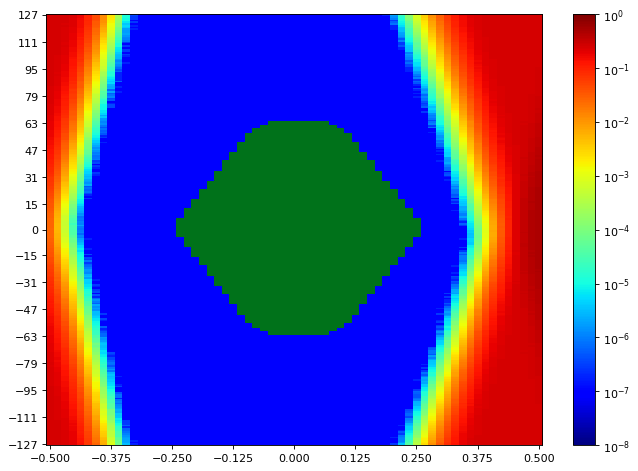

Data behind this chart, as committed beside it:
SW Version, 2020.2.2
Date and Time Started, 2022-Jun-08 19:12:08
Date and Time Ended, 2022-Jun-08 19:12:52
Scan Name, Scan 90
Link Settings, 
Reset RX After Applying Settings, false
Open Area, 10612
Horizontal Opening, 49
Horizontal Percentage, 75.38
Vertical Opening, 255
Vertical Percentage, 100
Dwell, BER
Dwell BER, 1e-5
Dwell Time, 0
Horizontal Increment, 1
Horizontal Range, -0.500 UI to 0.500 UI
Vertical Increment, 1
Vertical Range, 100%
Misc Info, ELF Version: 0x0009 SVN: 16356
Scan Start
2d statistical, -32, -31, -30, -29, -28, -27, -26, -25, -24, -23, -22, -21, -20, -19, -18, -17, -16, -15, -14, -13, -12, -11, -10
127, 0.2498, 0.2484, 0.2437, 0.2194, 0.172, 0.1048, 0.04669, 0.01414, 0.002473, 0.0002914, 1.98367e-05, 3.81476e-07, 9.53689e-08, 9.53689e-08, 9.53689e-08, 9.53689e-08, 9.53689e-08, 9.53689e-08, 9.53689e-08, 9.53689e-08, 9.53689e-08, 9.53689e-08, 9.53689e-08
126, 0.2499, 0.2482, 0.2405, 0.221, 0.1666, 0.09773, 0.04175, 0.01329, 0.002308, 0.000305, 1.21118e-05, 3.81476e-07, 9.53689e-08, 9.53689e-08, 9.53689e-08, 9.53689e-08, 9.53689e-08, 9.53689e-08, 9.53689e-08, 9.53689e-08, 9.53689e-08, 9.53689e-08, 9.53689e-08
125, 0.2498, 0.2485, 0.2421, 0.2213, 0.1683, 0.09114, 0.04368, 0.01232, 0.002128, 0.0002539, 1.1635e-05, 2.86107e-07, 9.53689e-08, 9.53689e-08, 9.53689e-08, 9.53689e-08, 9.53689e-08, 9.53689e-08, 9.53689e-08, 9.53689e-08, 9.53689e-08, 9.53689e-08, 9.53689e-08
124, 0.2499, 0.2481, 0.2405, 0.216, 0.1647, 0.09229, 0.0432, 0.01168, 0.002027, 0.0001977, 9.44152e-06, 2.86107e-07, 9.53689e-08, 9.53689e-08, 9.53689e-08, 9.53689e-08, 9.53689e-08, 9.53689e-08, 9.53689e-08, 9.53689e-08, 9.53689e-08, 9.53689e-08, 9.53689e-08
123, 0.2491, 0.2487, 0.2405, 0.2116, 0.1515, 0.08839, 0.03661, 0.01104, 0.001771, 0.0001752, 1.01091e-05, 9.53689e-08, 9.53689e-08, 9.53689e-08, 9.53689e-08, 9.53689e-08, 9.53689e-08, 9.53689e-08, 9.53689e-08, 9.53689e-08, 9.53689e-08, 9.53689e-08, 9.53689e-08
122, 0.2496, 0.2491, 0.2387, 0.2068, 0.1532, 0.08477, 0.03337, 0.01092, 0.001627, 0.0001565, 6.67582e-06, 2.86107e-07, 9.53689e-08, 9.53689e-08, 9.53689e-08, 9.53689e-08, 9.53689e-08, 9.53689e-08, 9.53689e-08, 9.53689e-08, 9.53689e-08, 9.53689e-08, 9.53689e-08
121, 0.2499, 0.2472, 0.2355, 0.2074, 0.1498, 0.08351, 0.0319, 0.009552, 0.001323, 0.0001281, 3.71939e-06, 9.53689e-08, 9.53689e-08, 9.53689e-08, 9.53689e-08, 9.53689e-08, 9.53689e-08, 9.53689e-08, 9.53689e-08, 9.53689e-08, 9.53689e-08, 9.53689e-08, 9.53689e-08
120, 0.2496, 0.2481, 0.2374, 0.2054, 0.1465, 0.07585, 0.03023, 0.008322, 0.001215, 0.0001247, 5.05455e-06, 1.90738e-07, 9.53689e-08, 9.53689e-08, 9.53689e-08, 9.53689e-08, 9.53689e-08, 9.53689e-08, 9.53689e-08, 9.53689e-08, 9.53689e-08, 9.53689e-08, 9.53689e-08
119, 0.2496, 0.2478, 0.2342, 0.1998, 0.1456, 0.07157, 0.02911, 0.007281, 0.001151, 8.82162e-05, 3.71939e-06, 9.53689e-08, 9.53689e-08, 9.53689e-08, 9.53689e-08, 9.53689e-08, 9.53689e-08, 9.53689e-08, 9.53689e-08, 9.53689e-08, 9.53689e-08, 9.53689e-08, 9.53689e-08
118, 0.2488, 0.2478, 0.2351, 0.2016, 0.1338, 0.07077, 0.02532, 0.006676, 0.001045, 8.45922e-05, 1.90738e-06, 1.90738e-07, 9.53689e-08, 9.53689e-08, 9.53689e-08, 9.53689e-08, 9.53689e-08, 9.53689e-08, 9.53689e-08, 9.53689e-08, 9.53689e-08, 9.53689e-08, 9.53689e-08
117, 0.2488, 0.2462, 0.2349, 0.1961, 0.1365, 0.06662, 0.02377, 0.006238, 0.0008307, 6.05592e-05, 1.71664e-06, 9.53689e-08, 9.53689e-08, 9.53689e-08, 9.53689e-08, 9.53689e-08, 9.53689e-08, 9.53689e-08, 9.53689e-08, 9.53689e-08, 9.53689e-08, 9.53689e-08, 9.53689e-08
116, 0.2507, 0.2472, 0.233, 0.1958, 0.1334, 0.06223, 0.02336, 0.005357, 0.0007712, 5.31205e-05, 1.71664e-06, 9.53689e-08, 9.53689e-08, 9.53689e-08, 9.53689e-08, 9.53689e-08, 9.53689e-08, 9.53689e-08, 9.53689e-08, 9.53689e-08, 9.53689e-08, 9.53689e-08, 9.53689e-08
115, 0.2494, 0.2469, 0.2308, 0.1907, 0.1274, 0.06201, 0.02236, 0.00481, 0.0006621, 4.53002e-05, 2.00275e-06, 9.53689e-08, 9.53689e-08, 9.53689e-08, 9.53689e-08, 9.53689e-08, 9.53689e-08, 9.53689e-08, 9.53689e-08, 9.53689e-08, 9.53689e-08, 9.53689e-08, 9.53689e-08
114, 0.249, 0.2462, 0.2279, 0.1859, 0.1261, 0.05912, 0.02002, 0.004495, 0.000564, 3.73846e-05, 1.5259e-06, 9.53689e-08, 9.53689e-08, 9.53689e-08, 9.53689e-08, 9.53689e-08, 9.53689e-08, 9.53689e-08, 9.53689e-08, 9.53689e-08, 9.53689e-08, 9.53689e-08, 9.53689e-08
113, 0.2493, 0.2453, 0.226, 0.1828, 0.1125, 0.05627, 0.0182, 0.003866, 0.0004958, 2.8706e-05, 1.14443e-06, 9.53689e-08, 9.53689e-08, 9.53689e-08, 9.53689e-08, 9.53689e-08, 9.53689e-08, 9.53689e-08, 9.53689e-08, 9.53689e-08, 9.53689e-08, 9.53689e-08, 9.53689e-08
112, 0.2491, 0.245, 0.2224, 0.1782, 0.1162, 0.05306, 0.01804, 0.003357, 0.0004417, 2.37469e-05, 1.04906e-06, 9.53689e-08, 9.53689e-08, 9.53689e-08, 9.53689e-08, 9.53689e-08, 9.53689e-08, 9.53689e-08, 9.53689e-08, 9.53689e-08, 9.53689e-08, 9.53689e-08, 9.53689e-08
111, 0.2496, 0.2447, 0.2243, 0.1704, 0.1059, 0.05072, 0.01643, 0.002909, 0.0003721, 2.01228e-05, 8.5832e-07, 9.53689e-08, 9.53689e-08, 9.53689e-08, 9.53689e-08, 9.53689e-08, 9.53689e-08, 9.53689e-08, 9.53689e-08, 9.53689e-08, 9.53689e-08, 9.53689e-08, 9.53689e-08
110, 0.2487, 0.244, 0.2199, 0.1725, 0.1049, 0.04979, 0.01515, 0.002912, 0.0003368, 1.83108e-05, 2.86107e-07, 9.53689e-08, 9.53689e-08, 9.53689e-08, 9.53689e-08, 9.53689e-08, 9.53689e-08, 9.53689e-08, 9.53689e-08, 9.53689e-08, 9.53689e-08, 9.53689e-08, 9.53689e-08
109, 0.2476, 0.2428, 0.2183, 0.1747, 0.1023, 0.04367, 0.01354, 0.002326, 0.0002811, 1.23026e-05, 9.53689e-08, 9.53689e-08, 9.53689e-08, 9.53689e-08, 9.53689e-08, 9.53689e-08, 9.53689e-08, 9.53689e-08, 9.53689e-08, 9.53689e-08, 9.53689e-08, 9.53689e-08, 9.53689e-08
108, 0.249, 0.2431, 0.2218, 0.1742, 0.09946, 0.0426, 0.01213, 0.002037, 0.0002399, 1.29702e-05, 2.86107e-07, 9.53689e-08, 9.53689e-08, 9.53689e-08, 9.53689e-08, 9.53689e-08, 9.53689e-08, 9.53689e-08, 9.53689e-08, 9.53689e-08, 9.53689e-08, 9.53689e-08, 9.53689e-08
107, 0.2481, 0.2416, 0.2167, 0.1648, 0.09371, 0.03691, 0.01171, 0.002036, 0.0002131, 7.3434e-06, 9.53689e-08, 9.53689e-08, 9.53689e-08, 9.53689e-08, 9.53689e-08, 9.53689e-08, 9.53689e-08, 9.53689e-08, 9.53689e-08, 9.53689e-08, 9.53689e-08, 9.53689e-08, 9.53689e-08
106, 0.2494, 0.2418, 0.2127, 0.16, 0.08875, 0.03566, 0.01083, 0.001673, 0.0001795, 6.67582e-06, 2.86107e-07, 9.53689e-08, 9.53689e-08, 9.53689e-08, 9.53689e-08, 9.53689e-08, 9.53689e-08, 9.53689e-08, 9.53689e-08, 9.53689e-08, 9.53689e-08, 9.53689e-08, 9.53689e-08
105, 0.249, 0.2394, 0.2129, 0.1565, 0.08773, 0.03683, 0.01015, 0.001477, 0.000155, 6.19898e-06, 2.86107e-07, 9.53689e-08, 9.53689e-08, 9.53689e-08, 9.53689e-08, 9.53689e-08, 9.53689e-08, 9.53689e-08, 9.53689e-08, 9.53689e-08, 9.53689e-08, 9.53689e-08, 9.53689e-08
104, 0.2484, 0.2395, 0.2094, 0.1506, 0.0832, 0.03191, 0.009316, 0.00132, 0.000123, 4.00549e-06, 9.53689e-08, 9.53689e-08, 9.53689e-08, 9.53689e-08, 9.53689e-08, 9.53689e-08, 9.53689e-08, 9.53689e-08, 9.53689e-08, 9.53689e-08, 9.53689e-08, 9.53689e-08, 9.53689e-08
103, 0.247, 0.2377, 0.2072, 0.1518, 0.0785, 0.03039, 0.008379, 0.001151, 0.0001025, 3.24254e-06, 2.86107e-07, 9.53689e-08, 9.53689e-08, 9.53689e-08, 9.53689e-08, 9.53689e-08, 9.53689e-08, 9.53689e-08, 9.53689e-08, 9.53689e-08, 9.53689e-08, 9.53689e-08, 9.53689e-08
102, 0.2459, 0.2366, 0.2048, 0.1448, 0.07929, 0.02869, 0.007565, 0.001038, 8.62135e-05, 3.14717e-06, 1.90738e-07, 9.53689e-08, 9.53689e-08, 9.53689e-08, 9.53689e-08, 9.53689e-08, 9.53689e-08, 9.53689e-08, 9.53689e-08, 9.53689e-08, 9.53689e-08, 9.53689e-08, 9.53689e-08
101, 0.2466, 0.2343, 0.2015, 0.1362, 0.07202, 0.0274, 0.006706, 0.0009629, 7.27665e-05, 2.7657e-06, 9.53689e-08, 9.53689e-08, 9.53689e-08, 9.53689e-08, 9.53689e-08, 9.53689e-08, 9.53689e-08, 9.53689e-08, 9.53689e-08, 9.53689e-08, 9.53689e-08, 9.53689e-08, 9.53689e-08
100, 0.2457, 0.2341, 0.1988, 0.1319, 0.07539, 0.02538, 0.005907, 0.0008041, 6.15129e-05, 1.62127e-06, 9.53689e-08, 9.53689e-08, 9.53689e-08, 9.53689e-08, 9.53689e-08, 9.53689e-08, 9.53689e-08, 9.53689e-08, 9.53689e-08, 9.53689e-08, 9.53689e-08, 9.53689e-08, 9.53689e-08
99, 0.247, 0.2338, 0.1936, 0.1327, 0.06988, 0.0233, 0.005842, 0.0007324, 5.82704e-05, 1.2398e-06, 9.53689e-08, 9.53689e-08, 9.53689e-08, 9.53689e-08, 9.53689e-08, 9.53689e-08, 9.53689e-08, 9.53689e-08, 9.53689e-08, 9.53689e-08, 9.53689e-08, 9.53689e-08, 9.53689e-08
98, 0.2463, 0.2333, 0.1943, 0.1265, 0.0639, 0.02177, 0.004788, 0.0006968, 4.28206e-05, 1.62127e-06, 1.90738e-07, 9.53689e-08, 9.53689e-08, 9.53689e-08, 9.53689e-08, 9.53689e-08, 9.53689e-08, 9.53689e-08, 9.53689e-08, 9.53689e-08, 9.53689e-08, 9.53689e-08, 9.53689e-08
97, 0.2457, 0.2314, 0.1884, 0.1249, 0.06051, 0.01914, 0.004463, 0.0006496, 3.91966e-05, 1.2398e-06, 9.53689e-08, 9.53689e-08, 9.53689e-08, 9.53689e-08, 9.53689e-08, 9.53689e-08, 9.53689e-08, 9.53689e-08, 9.53689e-08, 9.53689e-08, 9.53689e-08, 9.53689e-08, 9.53689e-08
96, 0.2459, 0.2306, 0.1857, 0.1227, 0.05869, 0.01892, 0.004101, 0.0005468, 3.33791e-05, 9.53689e-07, 9.53689e-08, 9.53689e-08, 9.53689e-08, 9.53689e-08, 9.53689e-08, 9.53689e-08, 9.53689e-08, 9.53689e-08, 9.53689e-08, 9.53689e-08, 9.53689e-08, 9.53689e-08, 9.53689e-08
95, 0.2444, 0.2292, 0.18, 0.1159, 0.0533, 0.01651, 0.003577, 0.0005348, 2.47005e-05, 6.67582e-07, 9.53689e-08, 9.53689e-08, 9.53689e-08, 9.53689e-08, 9.53689e-08, 9.53689e-08, 9.53689e-08, 9.53689e-08, 9.53689e-08, 9.53689e-08, 9.53689e-08, 9.53689e-08, 9.53689e-08
94, 0.2445, 0.2233, 0.1803, 0.1111, 0.05073, 0.01579, 0.003188, 0.0004232, 2.25071e-05, 3.81476e-07, 9.53689e-08, 9.53689e-08, 9.53689e-08, 9.53689e-08, 9.53689e-08, 9.53689e-08, 9.53689e-08, 9.53689e-08, 9.53689e-08, 9.53689e-08, 9.53689e-08, 9.53689e-08, 9.53689e-08
93, 0.2435, 0.2219, 0.1752, 0.1135, 0.0498, 0.01471, 0.002631, 0.0003264, 1.62127e-05, 5.72213e-07, 9.53689e-08, 9.53689e-08, 9.53689e-08, 9.53689e-08, 9.53689e-08, 9.53689e-08, 9.53689e-08, 9.53689e-08, 9.53689e-08, 9.53689e-08, 9.53689e-08, 9.53689e-08, 9.53689e-08
92, 0.2438, 0.2204, 0.1736, 0.1022, 0.0452, 0.01336, 0.002686, 0.0002623, 1.29702e-05, 1.90738e-07, 9.53689e-08, 9.53689e-08, 9.53689e-08, 9.53689e-08, 9.53689e-08, 9.53689e-08, 9.53689e-08, 9.53689e-08, 9.53689e-08, 9.53689e-08, 9.53689e-08, 9.53689e-08, 9.53689e-08
91, 0.2431, 0.221, 0.1672, 0.1023, 0.04337, 0.01257, 0.002299, 0.0002404, 1.36378e-05, 1.90738e-07, 9.53689e-08, 9.53689e-08, 9.53689e-08, 9.53689e-08, 9.53689e-08, 9.53689e-08, 9.53689e-08, 9.53689e-08, 9.53689e-08, 9.53689e-08, 9.53689e-08, 9.53689e-08, 9.53689e-08
90, 0.2421, 0.2179, 0.1674, 0.103, 0.04107, 0.01153, 0.001999, 0.0002003, 9.823e-06, 1.90738e-07, 9.53689e-08, 9.53689e-08, 9.53689e-08, 9.53689e-08, 9.53689e-08, 9.53689e-08, 9.53689e-08, 9.53689e-08, 9.53689e-08, 9.53689e-08, 9.53689e-08, 9.53689e-08, 9.53689e-08
89, 0.2411, 0.2122, 0.155, 0.09503, 0.03766, 0.01042, 0.002016, 0.000169, 7.82025e-06, 1.90738e-07, 9.53689e-08, 9.53689e-08, 9.53689e-08, 9.53689e-08, 9.53689e-08, 9.53689e-08, 9.53689e-08, 9.53689e-08, 9.53689e-08, 9.53689e-08, 9.53689e-08, 9.53689e-08, 9.53689e-08
88, 0.2399, 0.2152, 0.1562, 0.09579, 0.03756, 0.01003, 0.001705, 0.0001527, 5.8175e-06, 1.90738e-07, 9.53689e-08, 9.53689e-08, 9.53689e-08, 9.53689e-08, 9.53689e-08, 9.53689e-08, 9.53689e-08, 9.53689e-08, 9.53689e-08, 9.53689e-08, 9.53689e-08, 9.53689e-08, 9.53689e-08
... 216 more rows
